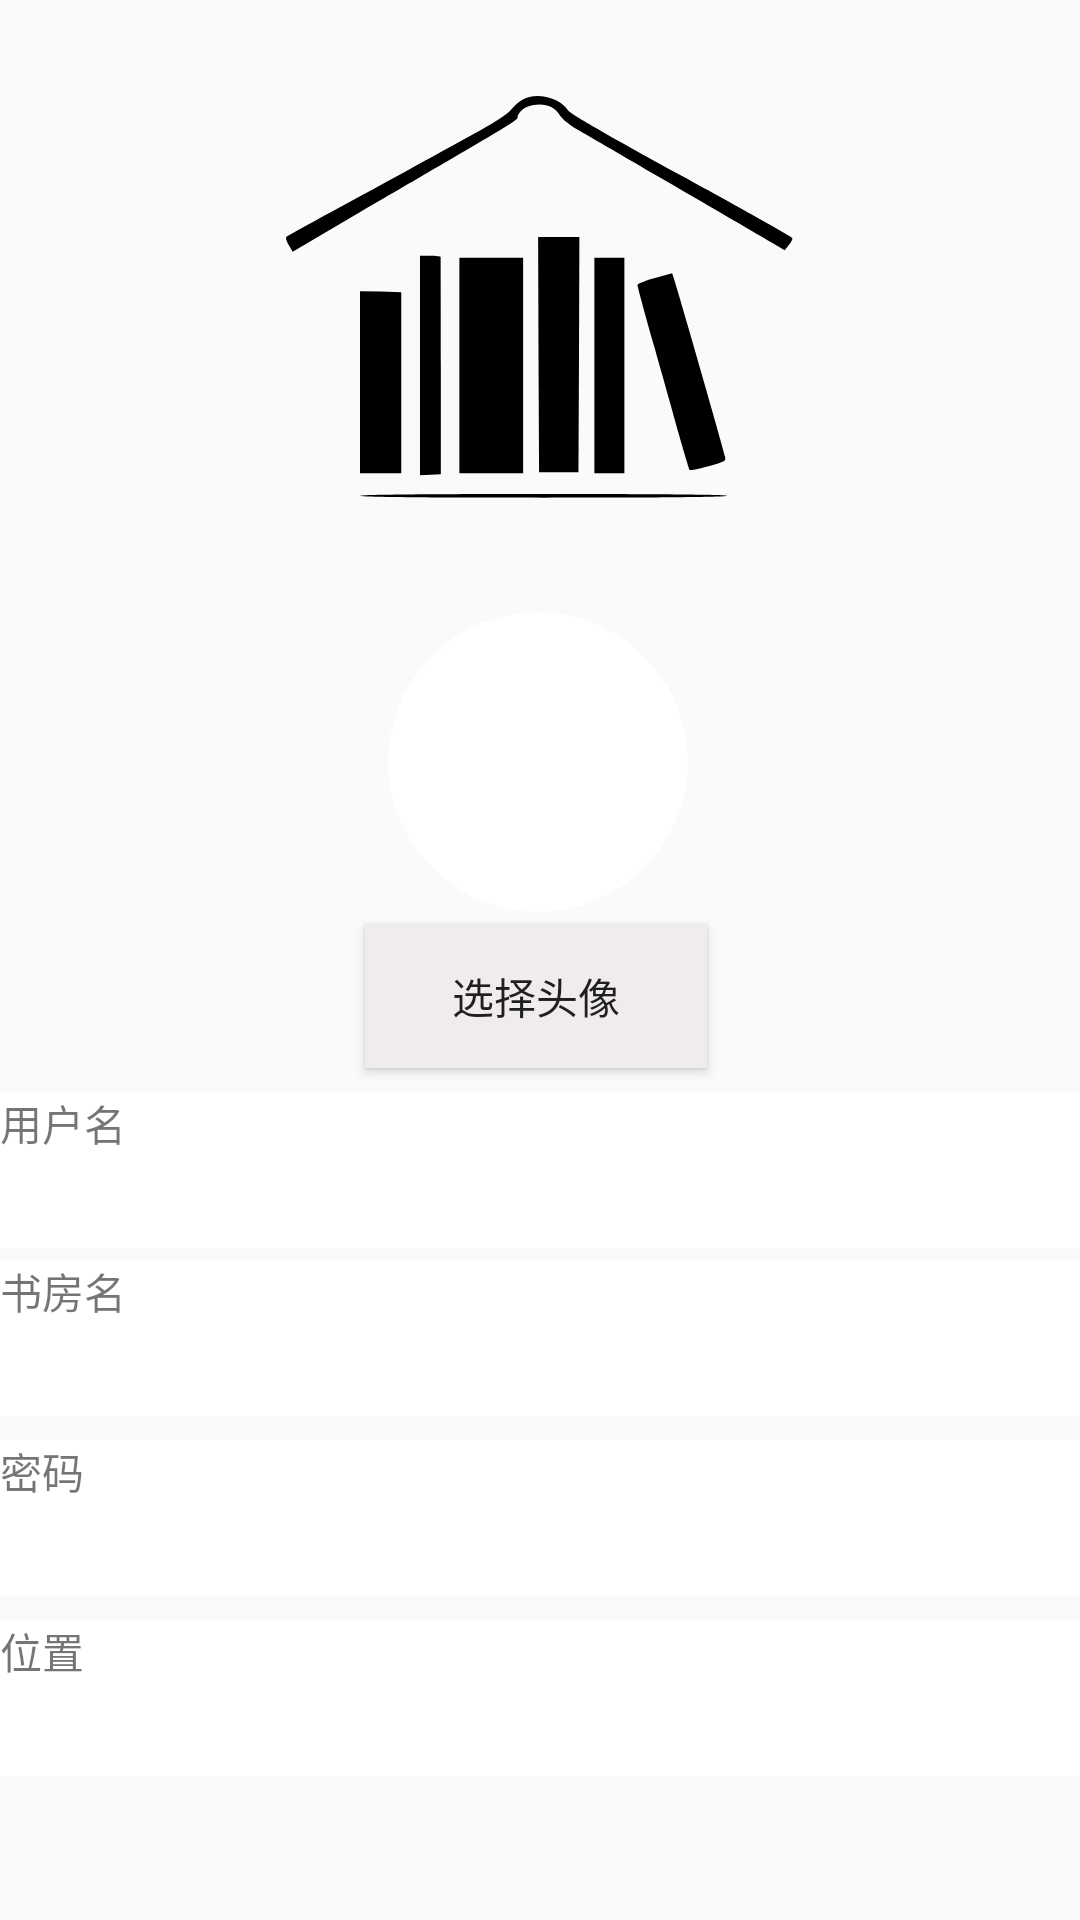

Layout XML and referenced resources for this Android screen:
<!-- AndroidManifest.xml: application theme Theme.Draftingbooks -->
<!-- res/layout/activity_login_register.xml -->
<?xml version="1.0" encoding="utf-8"?>

<androidx.constraintlayout.widget.ConstraintLayout xmlns:android="http://schemas.android.com/apk/res/android"
    xmlns:app="http://schemas.android.com/apk/res-auto"
    xmlns:tools="http://schemas.android.com/tools"
    android:layout_width="match_parent"
    android:layout_height="match_parent"
    tools:context=".ui.login.LoginRegister">

    <ImageView
        android:id="@+id/imageView1"
        android:layout_width="match_parent"
        android:layout_height="200dp"
        android:layout_marginTop="4dp"
        android:src="@mipmap/ic_logo"
        app:layout_constraintTop_toTopOf="parent"
        tools:layout_editor_absoluteX="0dp" />
    <EditText
        android:id="@+id/login_editaddress"
        android:layout_width="255dp"
        android:layout_height="52dp"
        android:layout_marginTop="8dp"
        android:background="#FFFFFF"
        android:ems="10"
        app:layout_constraintStart_toEndOf="@+id/login_textaddress"
        app:layout_constraintTop_toBottomOf="@+id/login_editpassword" />

    <EditText
        android:id="@+id/login_editname"
        android:layout_width="255dp"
        android:layout_height="52dp"
        android:layout_marginTop="8dp"
        android:background="#FFFFFF"
        android:ems="10"

        app:layout_constraintEnd_toEndOf="parent"
        app:layout_constraintHorizontal_bias="0.0"
        app:layout_constraintStart_toEndOf="@+id/login_textname"
        app:layout_constraintTop_toBottomOf="@+id/login_exchangehead" />

    <TextView
        android:id="@+id/login_textname"
        android:layout_width="157dp"
        android:layout_height="52dp"
        android:layout_marginTop="8dp"
        android:layout_marginEnd="24dp"
        android:layout_marginRight="24dp"
        android:background="#FFFFFF"
        android:text="用户名"
        app:layout_constraintEnd_toEndOf="parent"
        app:layout_constraintHorizontal_bias="0.0"
        app:layout_constraintStart_toStartOf="parent"
        app:layout_constraintTop_toBottomOf="@+id/login_exchangehead" />

    <EditText
        android:id="@+id/login_editpassword"
        android:layout_width="255dp"
        android:layout_height="52dp"
        android:layout_marginTop="8dp"
        android:background="#FFFFFF"
        android:ems="10"
        android:inputType="textPassword"
        app:layout_constraintStart_toEndOf="@+id/login_textpassword"
        app:layout_constraintTop_toBottomOf="@+id/login_editbookroom" />

    <EditText
        android:id="@+id/login_editbookroom"
        android:layout_width="255dp"
        android:layout_height="52dp"
        android:layout_marginTop="4dp"
        android:background="#FFFFFF"
        android:ems="10"

        app:layout_constraintStart_toEndOf="@+id/login_textbookroomname"
        app:layout_constraintTop_toBottomOf="@+id/login_editname" />

    <TextView
        android:id="@+id/login_textpassword"
        android:layout_width="157dp"
        android:layout_height="52dp"
        android:layout_marginTop="8dp"
        android:background="#FFFFFF"
        android:text="密码"
        app:layout_constraintTop_toBottomOf="@+id/login_textbookroomname"
        tools:ignore="MissingConstraints"
        tools:layout_editor_absoluteX="0dp" />

    <ImageView
        android:id="@+id/login_head"
        android:layout_width="100dp"
        android:layout_height="100dp"

        android:background="@drawable/shape_circle"
        android:src="@drawable/hot_fill"
        app:layout_constraintEnd_toEndOf="parent"
        app:layout_constraintHorizontal_bias="0.498"
        app:layout_constraintStart_toStartOf="parent"
        app:layout_constraintTop_toBottomOf="@+id/imageView1" />

    <Button
        android:id="@+id/login_exchangehead"
        android:layout_width="114dp"
        android:layout_height="0dp"
        android:layout_marginTop="4dp"
        android:background="#F1ECEC"
        android:gravity="center"
        android:onClick="paizhao"
        android:text="选择头像"
        app:layout_constraintEnd_toEndOf="parent"
        app:layout_constraintHorizontal_bias="0.495"
        app:layout_constraintStart_toStartOf="parent"
        app:layout_constraintTop_toBottomOf="@+id/login_head"
        tools:ignore="MissingConstraints" />

    <TextView
        android:id="@+id/login_textaddress"
        android:layout_width="157dp"
        android:layout_height="52dp"
        android:layout_marginTop="8dp"
        android:background="#FFFFFF"
        android:text="位置"
        app:layout_constraintTop_toBottomOf="@+id/login_textpassword"
        tools:ignore="MissingConstraints"
        tools:layout_editor_absoluteX="0dp" />

    <TextView
        android:id="@+id/login_textbookroomname"
        android:layout_width="157dp"
        android:layout_height="52dp"
        android:layout_marginTop="4dp"
        android:background="#FFFFFF"
        android:text="书房名"
        app:layout_constraintTop_toBottomOf="@+id/login_textname"
        tools:ignore="MissingConstraints"
        tools:layout_editor_absoluteX="0dp" />
</androidx.constraintlayout.widget.ConstraintLayout>
<!-- resources referenced by this layout -->
<resources>
  <!-- drawable shape_circle (drawable-v24) -->
  <?xml version="1.0" encoding="utf-8"?>
  <layer-list xmlns:android="http://schemas.android.com/apk/res/android"
      android:layout_width="match_parent"
      android:layout_height="match_parent">
      <item>
          <shape android:shape="oval" >
              <corners android:radius="10dp"/>
              <solid android:color="@color/white" />
              <size android:width="100dp" android:height="100dp"/>
  
          </shape>
      </item>
  
  
  </layer-list>
  <!-- mipmap ic_logo: vector/xml drawable (mipmap-hdpi, 2196 chars, omitted) -->
  <style name="Theme.Draftingbooks" parent="Theme.MaterialComponents.DayNight.DarkActionBar.Bridge">
  
  
      
          <item name="colorPrimary">#87CEFA</item>
          <item name="colorPrimaryVariant">@color/white</item>
          <item name="colorOnPrimary">@color/white</item>
          
          <item name="colorSecondary">@color/teal_200</item>
          <item name="colorSecondaryVariant">@color/teal_700</item>
          <item name="colorOnSecondary">@color/black</item>
          
          <item name="android:statusBarColor" tools:targetApi="l">?attr/colorPrimaryVariant</item>
          
      </style>
  <color name="white">#FFFFFFFF</color>
  <color name="teal_200">#FF03DAC5</color>
  <color name="teal_700">#FF018786</color>
  <color name="black">#FF000000</color>
</resources>
